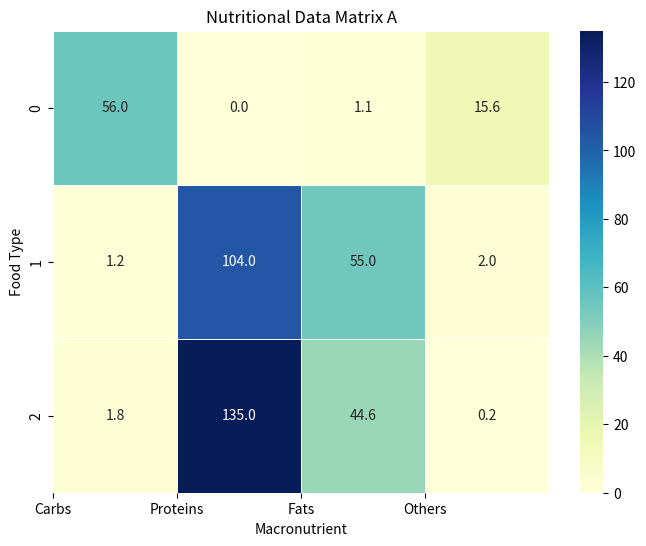
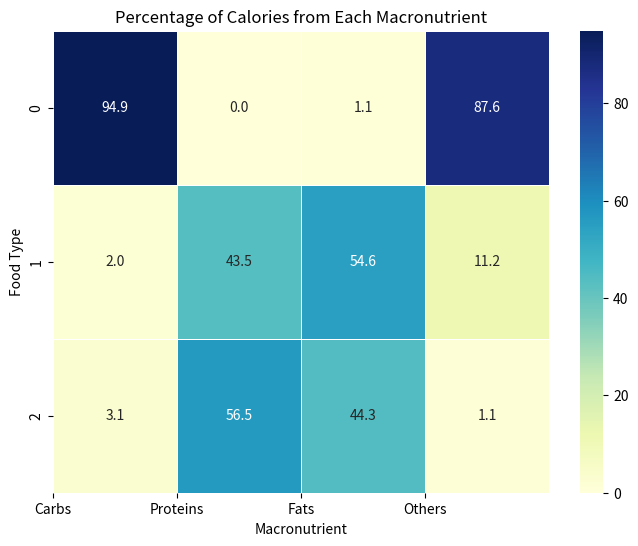
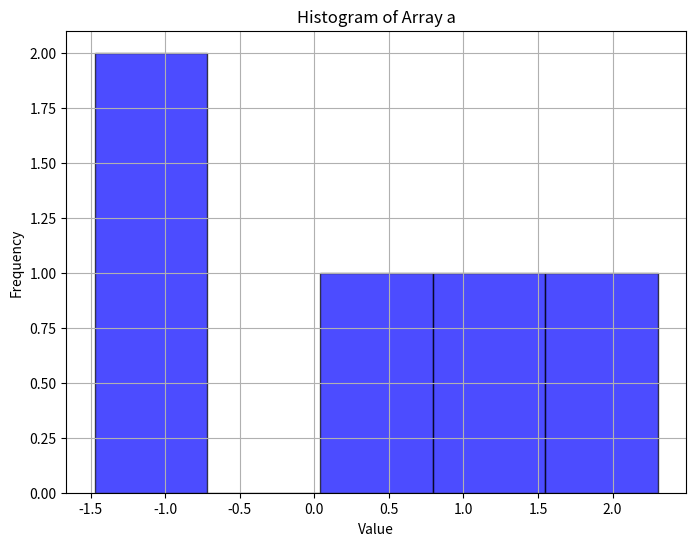

The matplotlib source for these figures, in order:
import numpy as np
import matplotlib.pyplot as plt
import seaborn as sns
# Nutritional data: calories from carbs, proteins, fats
A = np.array([
    [56, 0, 1.1, 15.6],    # Carbs
    [1.2, 104, 55, 2.0],   # Proteins
    [1.8, 135, 44.6, 0.2]  # Fats
])

# Visualize the original nutritional data matrix A
plt.figure(figsize=(8, 6))
sns.heatmap(A, annot=True, cmap="YlGnBu", fmt=".1f", linewidths=.5)
plt.title('Nutritional Data Matrix A')
plt.xlabel('Macronutrient')
plt.ylabel('Food Type')
plt.xticks(np.arange(4), ['Carbs', 'Proteins', 'Fats', 'Others'])
plt.show()

# Sum down the columns to get total calories for each food
total_calories = A.sum(axis=0)

# Calculate the percentage of calories from each macronutrient
percentages = (A / total_calories) * 100

# Visualize the percentages matrix
plt.figure(figsize=(8, 6))
sns.heatmap(percentages, annot=True, cmap="YlGnBu", fmt=".1f", linewidths=.5)
plt.title('Percentage of Calories from Each Macronutrient')
plt.xlabel('Macronutrient')
plt.ylabel('Food Type')
plt.xticks(np.arange(4), ['Carbs', 'Proteins', 'Fats', 'Others'])
plt.show()

# Create a random NumPy array of size (5,)
a = np.random.randn(5)

# Plotting the histogram of array a
plt.figure(figsize=(8, 6))
plt.hist(a, bins=5, alpha=0.7, color='blue', edgecolor='black')
plt.title('Histogram of Array a')
plt.xlabel('Value')
plt.ylabel('Frequency')
plt.grid(True)
plt.show()
